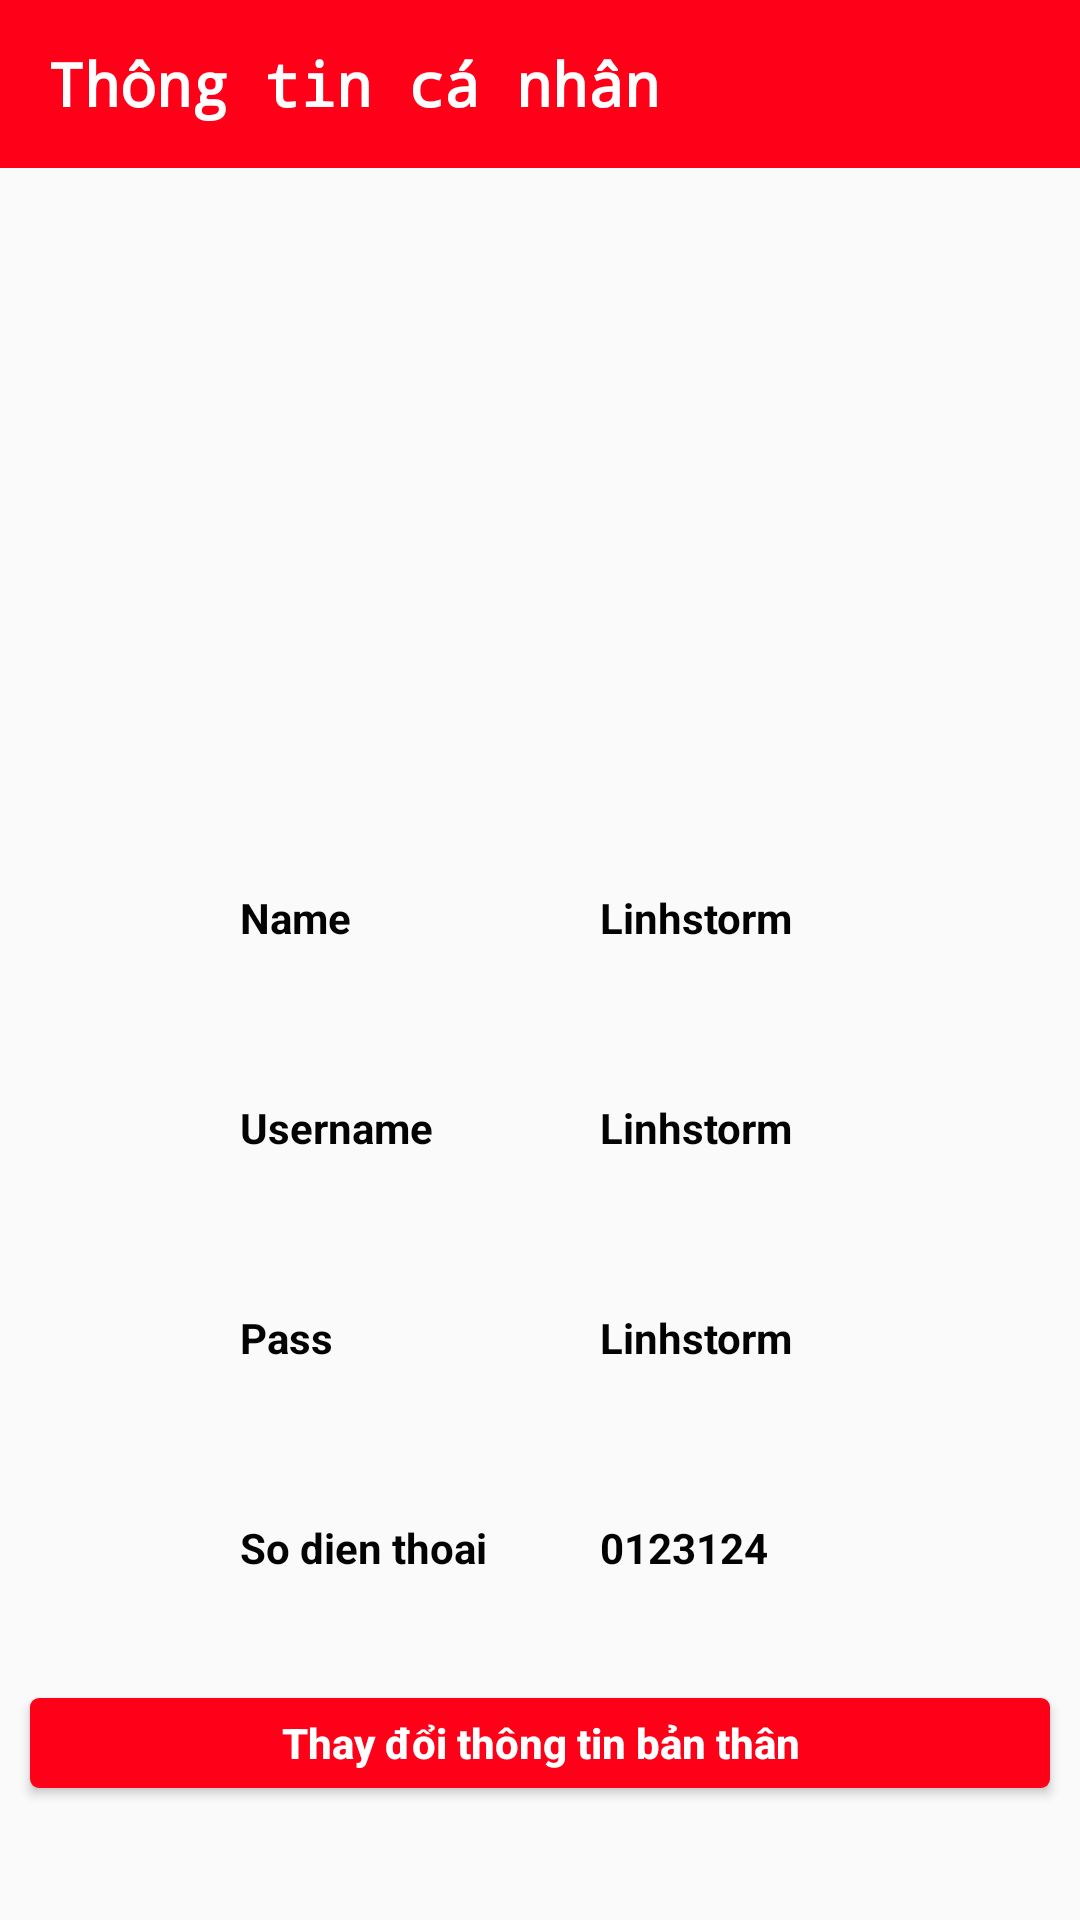

Android layout source for this screen:
<!-- AndroidManifest.xml: application theme AppTheme -->
<!-- res/layout/activity_detail_account_user.xml -->
<?xml version="1.0" encoding="utf-8"?>
<LinearLayout xmlns:android="http://schemas.android.com/apk/res/android"
    android:layout_width="match_parent"
    android:layout_height="match_parent"
    android:orientation="vertical">

    <android.support.v7.widget.Toolbar
        android:id="@+id/toolbarDetailAccountUser"
        android:layout_width="match_parent"
        android:layout_height="?attr/actionBarSize"
        android:background="@color/colorRed">

        <RelativeLayout
            android:layout_width="match_parent"
            android:layout_height="match_parent">

            <TextView
                android:layout_width="wrap_content"
                android:layout_height="match_parent"
                android:fontFamily="monospace"
                android:gravity="center_vertical"
                android:text="Thông tin cá nhân"
                android:textColor="@color/colorWhite"
                android:textSize="20dp"
                android:textStyle="bold" />

            <ImageButton
                android:layout_width="38dp"
                android:layout_height="match_parent"
                android:layout_alignParentRight="true"
                android:layout_marginRight="5dp"
                android:background="@color/colorRed"
                android:id="@+id/imageButtonBack"
                android:src="@drawable/ic_action_exit" />
        </RelativeLayout>
    </android.support.v7.widget.Toolbar>

    <ImageView
        android:id="@+id/imageViewDetailAccountUser"
        android:layout_width="match_parent"
        android:layout_height="190dp"
        android:layout_margin="10dp" />

    <LinearLayout
        android:layout_width="match_parent"
        android:layout_height="280dp"
        android:layout_margin="5dp"
        android:orientation="vertical">

        <LinearLayout
            android:layout_width="match_parent"
            android:layout_height="0dp"
            android:layout_gravity="center"
            android:layout_marginLeft="50dp"
            android:layout_weight="1"
            android:orientation="horizontal">

            <TextView
                android:layout_width="0dp"
                android:layout_height="match_parent"
                android:layout_weight="2"
                android:gravity="center_vertical"
                android:text="Name"
                android:textColor="@color/colorBlack"
                android:textStyle="bold" />

            <TextView
                android:id="@+id/textViewNameAccountDetailUser"
                android:layout_width="0dp"
                android:layout_height="match_parent"
                android:layout_marginLeft="30dp"
                android:layout_weight="4"
                android:gravity="center_vertical"
                android:text="Linhstorm"
                android:textColor="@color/colorBlack"
                android:textStyle="bold" />
        </LinearLayout>

        <LinearLayout
            android:layout_width="match_parent"
            android:layout_height="0dp"
            android:layout_gravity="center"
            android:layout_marginLeft="50dp"
            android:layout_weight="1"
            android:orientation="horizontal">

            <TextView
                android:layout_width="0dp"
                android:layout_height="match_parent"
                android:layout_weight="2"
                android:gravity="center_vertical"
                android:text="Username"
                android:textColor="@color/colorBlack"
                android:textStyle="bold" />

            <TextView
                android:id="@+id/textViewUserNameAccountDetailUser"
                android:layout_width="0dp"
                android:layout_height="match_parent"
                android:layout_marginLeft="30dp"
                android:layout_weight="4"
                android:gravity="center_vertical"
                android:text="Linhstorm"
                android:textColor="@color/colorBlack"
                android:textStyle="bold" />
        </LinearLayout>

        <LinearLayout
            android:layout_width="match_parent"
            android:layout_height="0dp"
            android:layout_gravity="center"
            android:layout_marginLeft="50dp"
            android:layout_weight="1"
            android:orientation="horizontal">

            <TextView
                android:layout_width="0dp"
                android:layout_height="match_parent"
                android:layout_weight="2"
                android:gravity="center_vertical"
                android:text="Pass"
                android:textColor="@color/colorBlack"
                android:textStyle="bold" />

            <TextView
                android:id="@+id/textViewPassAccountDetailUser"
                android:layout_width="0dp"
                android:layout_height="match_parent"
                android:layout_marginLeft="30dp"
                android:layout_weight="4"
                android:gravity="center_vertical"
                android:text="Linhstorm"
                android:textColor="@color/colorBlack"
                android:textStyle="bold" />
        </LinearLayout>

        <LinearLayout
            android:layout_width="match_parent"
            android:layout_height="0dp"
            android:layout_gravity="center"
            android:layout_marginLeft="50dp"
            android:layout_weight="1"
            android:orientation="horizontal">

            <TextView
                android:layout_width="0dp"
                android:layout_height="match_parent"
                android:layout_weight="2"
                android:gravity="center_vertical"
                android:text="So dien thoai"
                android:textColor="@color/colorBlack"
                android:textStyle="bold" />

            <TextView
                android:id="@+id/textViewPhoneAccountDetailUser"
                android:layout_width="0dp"
                android:layout_height="match_parent"
                android:layout_marginLeft="30dp"
                android:layout_weight="4"
                android:gravity="center_vertical"
                android:text="0123124"
                android:textColor="@color/colorBlack"
                android:textStyle="bold" />
        </LinearLayout>
    </LinearLayout>

    <Button
        android:id="@+id/btnEditAccountUser"
        android:layout_width="match_parent"
        android:layout_height="30dp"
        android:layout_margin="10dp"
        android:background="@drawable/bg_btn_activity_login"
        android:text="Thay đổi thông tin bản thân"
        android:textAllCaps="false"
        android:textColor="@color/colorWhite"
        android:textStyle="bold" />
</LinearLayout>
<!-- resources referenced by this layout -->
<resources>
  <color name="colorBlack">#030303</color>
  <color name="colorRed">#FF0019</color>
  <color name="colorWhite">#ffffff</color>
  <!-- drawable bg_btn_activity_login (drawable) -->
  <?xml version="1.0" encoding="utf-8"?>
  <shape xmlns:android="http://schemas.android.com/apk/res/android"
      android:shape="rectangle">
      <solid android:color="@color/colorRed"></solid>
      <corners android:radius="3dp"></corners>
  </shape>
  <style name="AppTheme" parent="Theme.AppCompat.Light.NoActionBar">
          
          <item name="colorPrimary">@color/colorRed</item>
          <item name="colorPrimaryDark">@color/colorRed</item>
          <item name="colorAccent">@color/colorRed</item>
      </style>
</resources>
